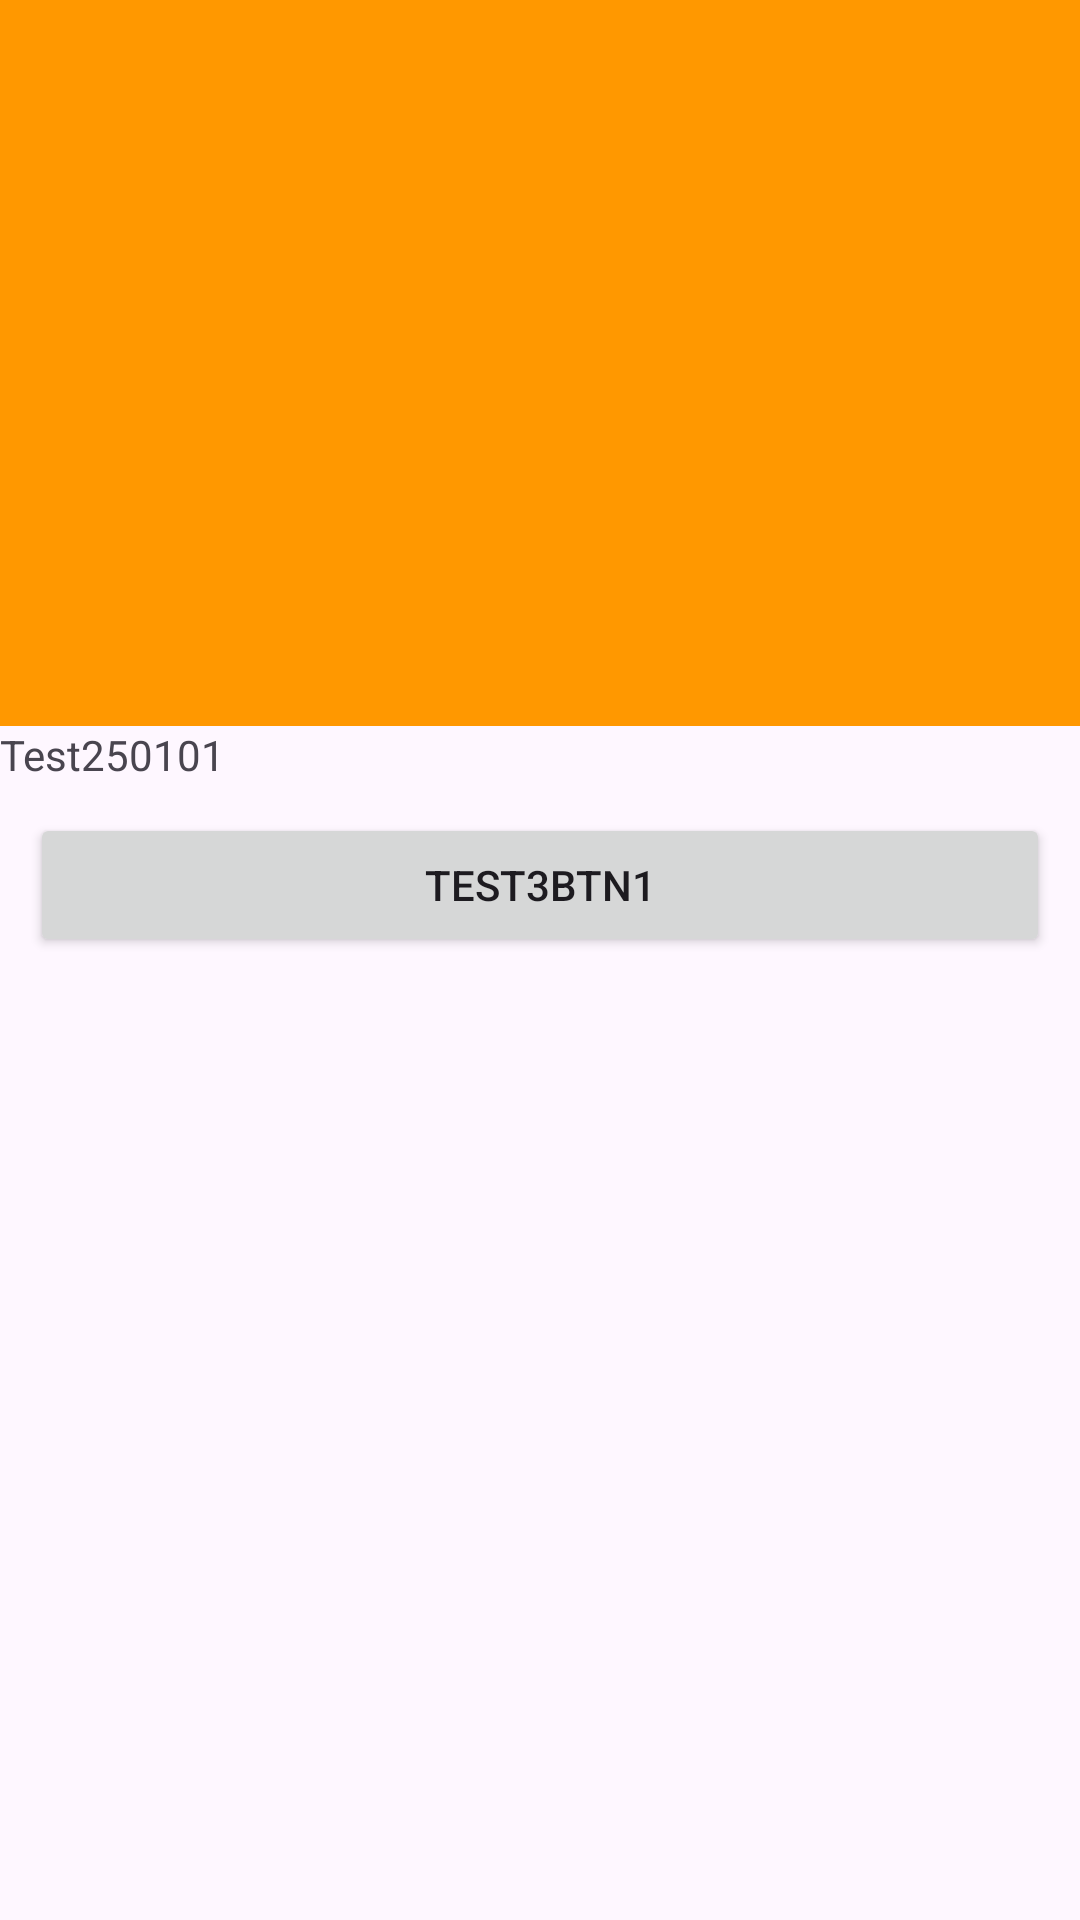

Write the Android layout XML for this screen, with the resource values it uses.
<!-- AndroidManifest.xml: application theme Theme.Test250101 -->
<!-- res/layout/activity_test3.xml -->
<?xml version="1.0" encoding="utf-8"?>
<androidx.coordinatorlayout.widget.CoordinatorLayout
    xmlns:android="http://schemas.android.com/apk/res/android"
    xmlns:app="http://schemas.android.com/apk/res-auto"
    xmlns:tools="http://schemas.android.com/tools"
    android:id="@+id/main"
    android:layout_width="match_parent"
    android:layout_height="match_parent"
    android:orientation="vertical"
    tools:context=".TestActivity3">

    <com.google.android.material.appbar.AppBarLayout
        android:id="@+id/appbar1"
        android:layout_width="match_parent"
        android:layout_height="242dp"
        android:background="#FF9800"
        android:theme="@style/ThemeOverlay.AppCompat.ActionBar"
        tools:context=".TestActivity3">

        <androidx.appcompat.widget.Toolbar
            android:layout_width="match_parent"
            android:layout_height="?attr/actionBarSize"
            android:background="#FF9800"
            app:layout_scrollFlags="scroll|enterAlways"/>

        <ImageView
            android:layout_width="match_parent"
            android:layout_height="200dp"
            android:scaleType="centerCrop"
            android:src="@drawable/toolbar_img"
            app:layout_scrollFlags="scroll|enterAlways"/>

    </com.google.android.material.appbar.AppBarLayout>

    <androidx.core.widget.NestedScrollView
        android:layout_width="match_parent"
        android:layout_height="match_parent"
        app:layout_behavior="@string/app_bar_scrolling_view_behavior">

        <LinearLayout
            android:layout_width="match_parent"
            android:layout_height="wrap_content"
            android:orientation="vertical">

            <TextView
                android:layout_width="match_parent"
                android:layout_height="wrap_content"
                android:text="@string/app_name"/>

            <Button
                android:id="@+id/test3Btn1"
                android:layout_width="match_parent"
                android:layout_height="wrap_content"
                android:text="test3Btn1"
                android:layout_margin="10dp"/>

        </LinearLayout>

    </androidx.core.widget.NestedScrollView>

</androidx.coordinatorlayout.widget.CoordinatorLayout>
<!-- resources referenced by this layout -->
<resources>
  <string name="app_bar_scrolling_view_behavior">com.google.android.material.appbar.AppBarLayout$ScrollingViewBehavior</string>
  <string name="app_name">Test250101</string>
  <style name="Theme.Test250101" parent="Base.Theme.Test250101" />
  <style name="Base.Theme.Test250101" parent="Theme.Material3.DayNight.NoActionBar">
          
          
          <item name="android:statusBarColor">#FF0000</item> 
          <item name="colorPrimary">#0000FF</item> 
          <item name="colorAccent">#00FF00</item>
      </style>
</resources>
